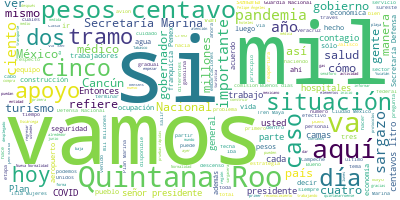

Values plotted in this chart, from the file beside it:
Participante, Texto, Sentimiento, Palabras, Dia, Mes, Anio
PRESIDENTE ANDRES MANUEL LOPEZ OBRADOR, Buenos días., 0.9384, 2, 1, 6, 2020
PRESIDENTE ANDRES MANUEL LOPEZ OBRADOR, El día de hoy aquí, en Quintana Roo, en …, 0.7663, 128, 1, 6, 2020
PRESIDENTE ANDRES MANUEL LOPEZ OBRADOR, Hoy cumplimos un año y medio de gobierno…, 0.8744, 38, 1, 6, 2020
PRESIDENTE ANDRES MANUEL LOPEZ OBRADOR, También en esta situación de pandemia po…, 0.2365, 31, 1, 6, 2020
PRESIDENTE ANDRES MANUEL LOPEZ OBRADOR, Por eso decidí comenzar este nuevo recor…, 0.2286, 46, 1, 6, 2020
PRESIDENTE ANDRES MANUEL LOPEZ OBRADOR, También iniciamos aquí, en Quintana Roo,…, 0.2384, 68, 1, 6, 2020
PRESIDENTE ANDRES MANUEL LOPEZ OBRADOR, Aquí vamos a iniciar esta gira porque, d…, 0.5012, 80, 1, 6, 2020
PRESIDENTE ANDRES MANUEL LOPEZ OBRADOR, Vamos a escuchar, desde luego, al ciudad…, 0.3547, 48, 1, 6, 2020
PRESIDENTE ANDRES MANUEL LOPEZ OBRADOR, Agradecer a la presidenta municipal de C…, 0.4447, 30, 1, 6, 2020
PRESIDENTE ANDRES MANUEL LOPEZ OBRADOR, Entonces, le damos la palabra al goberna…, 0.1523, 115, 1, 6, 2020
PRESIDENTE ANDRES MANUEL LOPEZ OBRADOR, Iniciamos con el ciudadano gobernador de…, 0.4537, 8, 1, 6, 2020
CARLOS JOAQUIN GONZALEZ, Buenos días. Con el gusto de saludarles., 0.1698, 7, 1, 6, 2020
CARLOS JOAQUIN GONZALEZ, Bienvenido, señor presidente, siempre es…, 0.517, 28, 1, 6, 2020
CARLOS JOAQUIN GONZALEZ, Señores secretarios, general, señores pr…, 0.6382, 50, 1, 6, 2020
CARLOS JOAQUIN GONZALEZ, Hoy estamos también en el umbral para en…, 0.8756, 63, 1, 6, 2020
CARLOS JOAQUIN GONZALEZ, Gracias al trabajo en conjunto hemos pod…, 0.7006, 61, 1, 6, 2020
CARLOS JOAQUIN GONZALEZ, Y esta decisión también de dar inicio, d…, 0.3331, 50, 1, 6, 2020
CARLOS JOAQUIN GONZALEZ, En el tema, para empezar, de la transfor…, 0.1778, 57, 1, 6, 2020
CARLOS JOAQUIN GONZALEZ, Para salvar vidas no hemos escatimado es…, 0.08294, 22, 1, 6, 2020
CARLOS JOAQUIN GONZALEZ, La primera, ampliar la infraestructura h…, 0.1359, 43, 1, 6, 2020
CARLOS JOAQUIN GONZALEZ, Hoy contamos con más de mil camas para a…, 0.1611, 50, 1, 6, 2020
CARLOS JOAQUIN GONZALEZ, La segunda acción fue reforzar la acción…, 0.01714, 51, 1, 6, 2020
CARLOS JOAQUIN GONZALEZ, Como cuarto, tenemos una importante estr…, 0.1588, 66, 1, 6, 2020
CARLOS JOAQUIN GONZALEZ, Y, finalmente, la quinta acción estuvo d…, 0.5468, 55, 1, 6, 2020
CARLOS JOAQUIN GONZALEZ, Por otra parte, para apoyar a nuestras f…, 0.01284, 49, 1, 6, 2020
CARLOS JOAQUIN GONZALEZ, Nuestra mayor prioridad ha sido asegurar…, 0.1698, 70, 1, 6, 2020
CARLOS JOAQUIN GONZALEZ, Hasta el día de ayer mantuvimos el apoyo…, 0.1075, 46, 1, 6, 2020
CARLOS JOAQUIN GONZALEZ, Señor presidente:, 0.4259, 2, 1, 6, 2020
CARLOS JOAQUIN GONZALEZ, Es muy importante ahí una estrategia inm…, 0.5132, 49, 1, 6, 2020
CARLOS JOAQUIN GONZALEZ, Durante abril y mayo ofrecimos un progra…, 0.02281, 49, 1, 6, 2020
CARLOS JOAQUIN GONZALEZ, Muy importante ha sido un plan, el plan …, 0.5901, 48, 1, 6, 2020
CARLOS JOAQUIN GONZALEZ, Desde el inicio de esta pandemia buscamo…, 0.2792, 42, 1, 6, 2020
CARLOS JOAQUIN GONZALEZ, Así hemos transitado en estos primeros d…, 0.6065, 77, 1, 6, 2020
CARLOS JOAQUIN GONZALEZ, Y en el caso de Quintana Roo, y como lo …, 0.9217, 42, 1, 6, 2020
CARLOS JOAQUIN GONZALEZ, Quiero hacer énfasis que nuestro plan re…, 0.517, 52, 1, 6, 2020
CARLOS JOAQUIN GONZALEZ, Contamos con una certificación turística…, 0.5462, 65, 1, 6, 2020
CARLOS JOAQUIN GONZALEZ, Se perdieron mil millones de viajes en e…, 0.1198, 67, 1, 6, 2020
CARLOS JOAQUIN GONZALEZ, Hemos perdido casi 10 millones de asient…, 0.5556, 102, 1, 6, 2020
CARLOS JOAQUIN GONZALEZ, El método adicional que desarrollamos pa…, 0.6511, 55, 1, 6, 2020
CARLOS JOAQUIN GONZALEZ, Definimos un nivel de apertura en funció…, 0.04627, 76, 1, 6, 2020
CARLOS JOAQUIN GONZALEZ, Durante esta semana que inicia todos est…, 0.4512, 54, 1, 6, 2020
CARLOS JOAQUIN GONZALEZ, Los que salgan deberán atender estrictam…, 0.7331, 39, 1, 6, 2020
CARLOS JOAQUIN GONZALEZ, Iniciar esta etapa no significa que podr…, 0.1227, 36, 1, 6, 2020
CARLOS JOAQUIN GONZALEZ, Tenemos capacidad hospitalaria para aten…, 0.04435, 57, 1, 6, 2020
CARLOS JOAQUIN GONZALEZ, Es indispensable, señor presidente, que …, 0.5354, 35, 1, 6, 2020
CARLOS JOAQUIN GONZALEZ, El COVID bajó la velocidad con la que to…, 0.5462, 43, 1, 6, 2020
CARLOS JOAQUIN GONZALEZ, Sabemos que somos una generación especia…, 0.5214, 30, 1, 6, 2020
CARLOS JOAQUIN GONZALEZ, Es el momento de la convocatoria para qu…, 0.1951, 107, 1, 6, 2020
CARLOS JOAQUIN GONZALEZ, Hay que hacer historia con visión de fut…, 0.8084, 13, 1, 6, 2020
RAFAEL OJEDA DURAN, Con permiso, señor presidente., 0.3233, 4, 1, 6, 2020
RAFAEL OJEDA DURAN, Muy buenos días., 0.9593, 3, 1, 6, 2020
RAFAEL OJEDA DURAN, Les vamos a presentar la situación de se…, 0.4742, 109, 1, 6, 2020
RAFAEL OJEDA DURAN, El estado de fuerza de la Secretaría de …, 0.06191, 70, 1, 6, 2020
RAFAEL OJEDA DURAN, Lo que se refiere a la Secretaría de la …, 0.1729, 41, 1, 6, 2020
RAFAEL OJEDA DURAN, En lo que se refiere al teatro de operac…, 0.6693, 41, 1, 6, 2020
RAFAEL OJEDA DURAN, Aquí lo que podemos ver es la incidencia…, 0.1119, 47, 1, 6, 2020
RAFAEL OJEDA DURAN, En lo que se refiere a los resultados de…, 0.4313, 74, 1, 6, 2020
RAFAEL OJEDA DURAN, En lo que se refiere a la Secretaría de …, 0.02772, 57, 1, 6, 2020
RAFAEL OJEDA DURAN, También en lo que se refiere a la Secret…, 0.008607, 46, 1, 6, 2020
RAFAEL OJEDA DURAN, En lo que se refiere al fenómeno atípico…, 0.6637, 59, 1, 6, 2020
... 163 more rows
